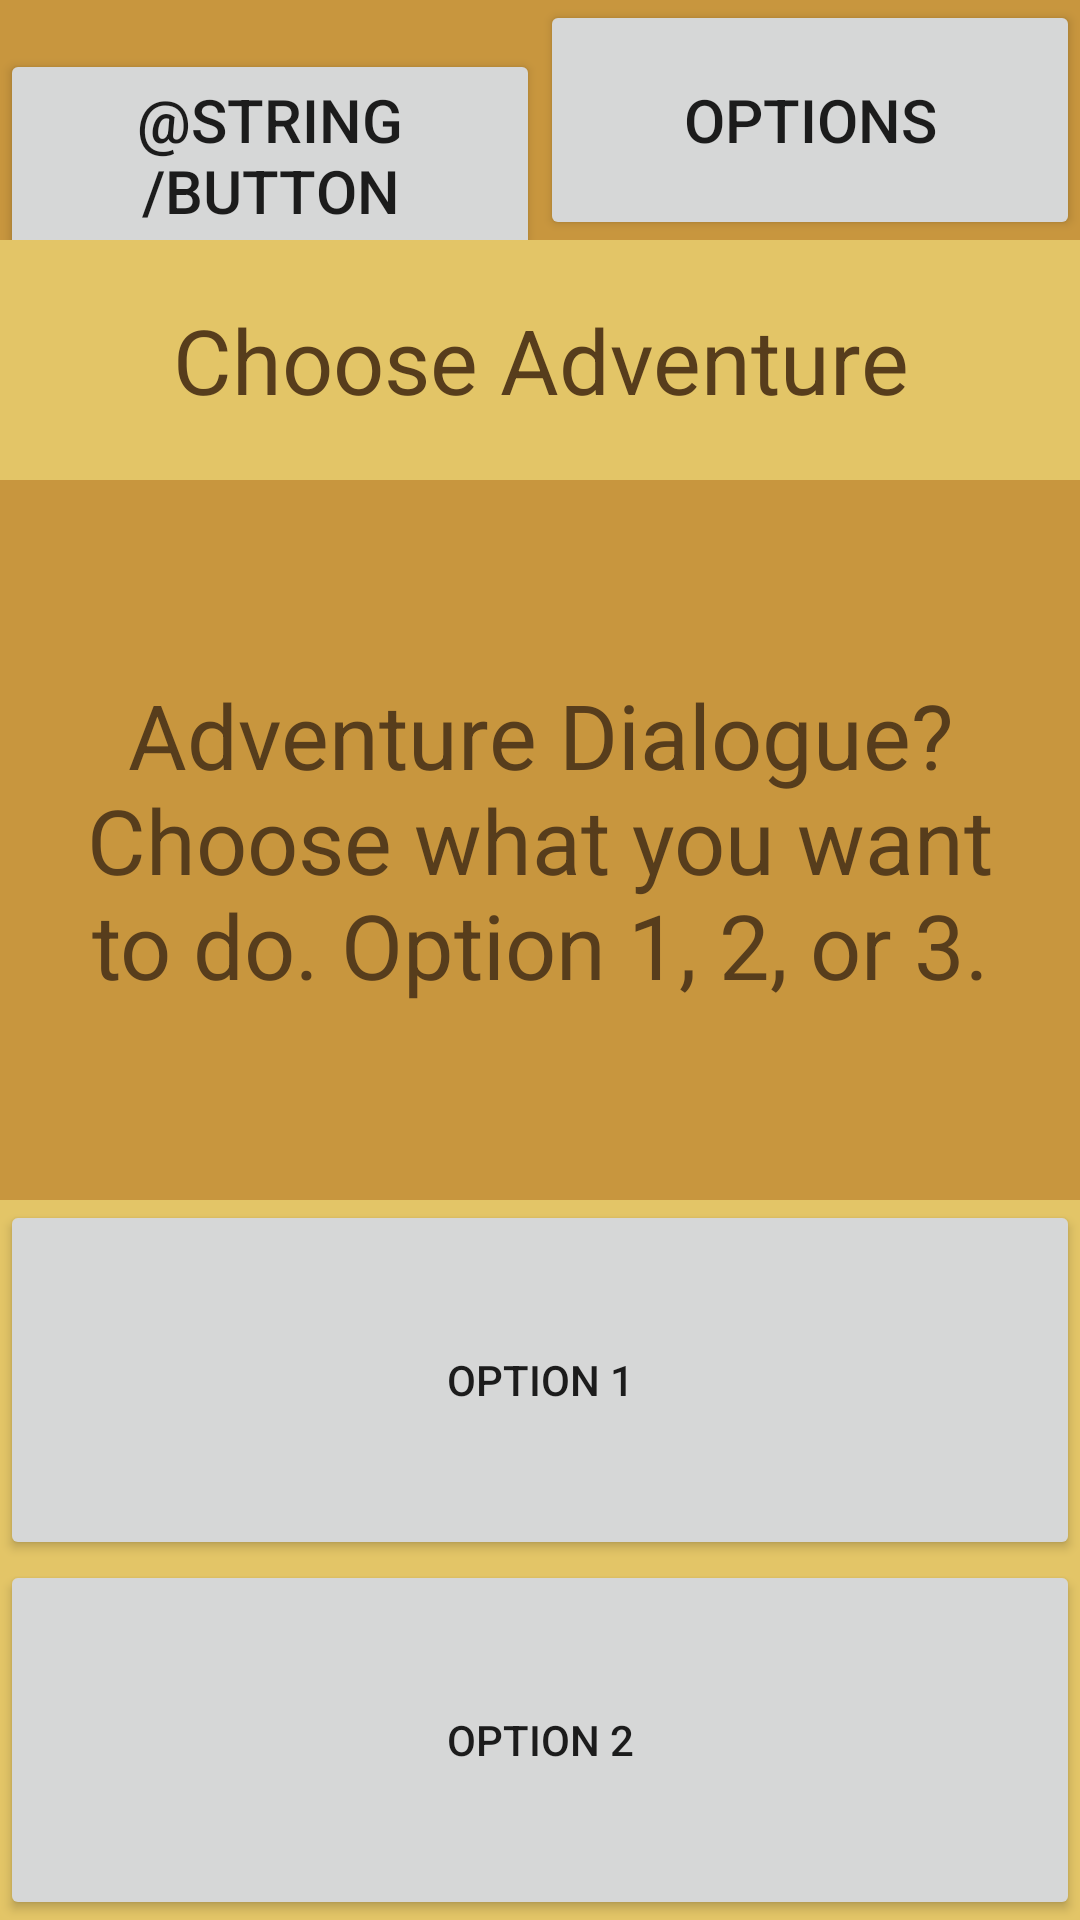

Produce the Android XML layout that renders to this screen, including the resource entries it uses.
<!-- AndroidManifest.xml: application theme Theme.HybridYourOwnAdventure -->
<!-- res/layout/activity_choose_adventure.xml -->
<?xml version="1.0" encoding="utf-8"?>
<LinearLayout xmlns:android="http://schemas.android.com/apk/res/android"
    xmlns:tools="http://schemas.android.com/tools"
    android:layout_width="match_parent"
    android:layout_height="match_parent"
    xmlns:app="http://schemas.android.com/apk/res-auto"
    android:orientation="vertical"
    tools:context=".ChooseAdventureActivity"
    android:weightSum="4"
    android:background="@color/yellow_lighter">

    <LinearLayout
        android:id="@+id/linearLayout_headerMenuButtons"
        android:layout_width="match_parent"
        android:layout_height="0dp"
        android:orientation="horizontal"
        android:layout_gravity="center"
        android:layout_weight="0.5"
        android:background="@color/yellow_darker"
        android:weightSum="2">

        <Button
            android:id="@+id/button_mainMenu"
            android:layout_width="0dp"
            android:layout_height="80dp"
            style="@style/ButtonStyle_darkText_LightButton"
            android:onClick="onClickMainMenu"
            android:text="@string/button_mainMenu"
            android:layout_weight="1"
            android:textSize="20sp"
            app:strokeColor="@color/brown_medium"
            app:strokeWidth="2dp"/>

        <Button
            android:id="@+id/button_options"
            android:layout_width="0dp"
            android:layout_height="80dp"
            style="@style/ButtonStyle_darkText_LightButton"
            android:onClick="onClickOptions"
            android:text="@string/button_options"
            android:layout_weight="1"
            android:textSize="20sp"
            app:strokeColor="@color/brown_medium"
            app:strokeWidth="2dp"/>

    </LinearLayout>

    <TextView
        android:id="@+id/text_mainMenuHeader"
        android:layout_width="match_parent"
        android:layout_height="0dp"
        android:text="@string/text_chooseAdventureHeader"
        android:textSize="30sp"
        android:textColor="@color/brown_medium"
        android:background="@color/yellow_lighter"
        android:gravity="center"
        android:layout_weight="0.5" />

    <TextView
        android:id="@+id/text_adventureDialogue"
        android:layout_width="match_parent"
        android:layout_height="0dp"
        android:text="@string/text_adventureDialogue"
        android:textSize="30sp"
        android:textColor="@color/brown_medium"
        android:background="@color/yellow_darker"
        android:gravity="center"
        android:layout_weight="1.5"
        android:paddingRight="20dp"
        android:paddingLeft="20dp"/>

    <Button
        android:id="@+id/button_option1"
        android:layout_width="match_parent"
        android:layout_height="0dp"
        style="@style/ButtonStyle_darkText_LightButton"
        android:onClick="onClickAdventureOption"
        android:text="@string/button_option1"
        android:layout_weight="0.75"
        app:strokeColor="@color/brown_medium"
        app:strokeWidth="5dp"/>

    <Button
        android:id="@+id/button_option2"
        android:layout_width="match_parent"
        android:layout_height="0dp"
        style="@style/ButtonStyle_darkText_LightButton"
        android:onClick="onClickAdventureOption"
        android:text="@string/button_option2"
        android:layout_weight="0.75"
        app:strokeColor="@color/brown_medium"
        app:strokeWidth="5dp"/>

</LinearLayout>
<!-- resources referenced by this layout -->
<resources>
  <color name="brown_medium">#573D1C</color>
  <color name="yellow_darker">#C8963E</color>
  <color name="yellow_lighter">#E3C567</color>
  <string name="button_option1">Option 1</string>
  <string name="button_option2">Option 2</string>
  <string name="button_options">Options</string>
  <string name="text_adventureDialogue">Adventure Dialogue? Choose what you want to do. Option 1, 2, or 3.</string>
  <string name="text_chooseAdventureHeader">Choose Adventure</string>
  <style name="Theme.HybridYourOwnAdventure" parent="Theme.MaterialComponents.DayNight.DarkActionBar">
          
          <item name="colorPrimary">@color/purple_500</item>
          <item name="colorPrimaryVariant">@color/purple_700</item>
          <item name="colorOnPrimary">@color/white</item>
          
          <item name="colorSecondary">@color/teal_200</item>
          <item name="colorSecondaryVariant">@color/teal_700</item>
          <item name="colorOnSecondary">@color/black</item>
          
          <item name="android:statusBarColor" tools:targetApi="l">?attr/colorPrimaryVariant</item>
          
      </style>
  <color name="purple_500">#FF6200EE</color>
  <color name="purple_700">#FF3700B3</color>
  <color name="white">#FFFFFFFF</color>
  <color name="teal_200">#FF03DAC5</color>
  <color name="teal_700">#FF018786</color>
  <color name="black">#FF000000</color>
</resources>
